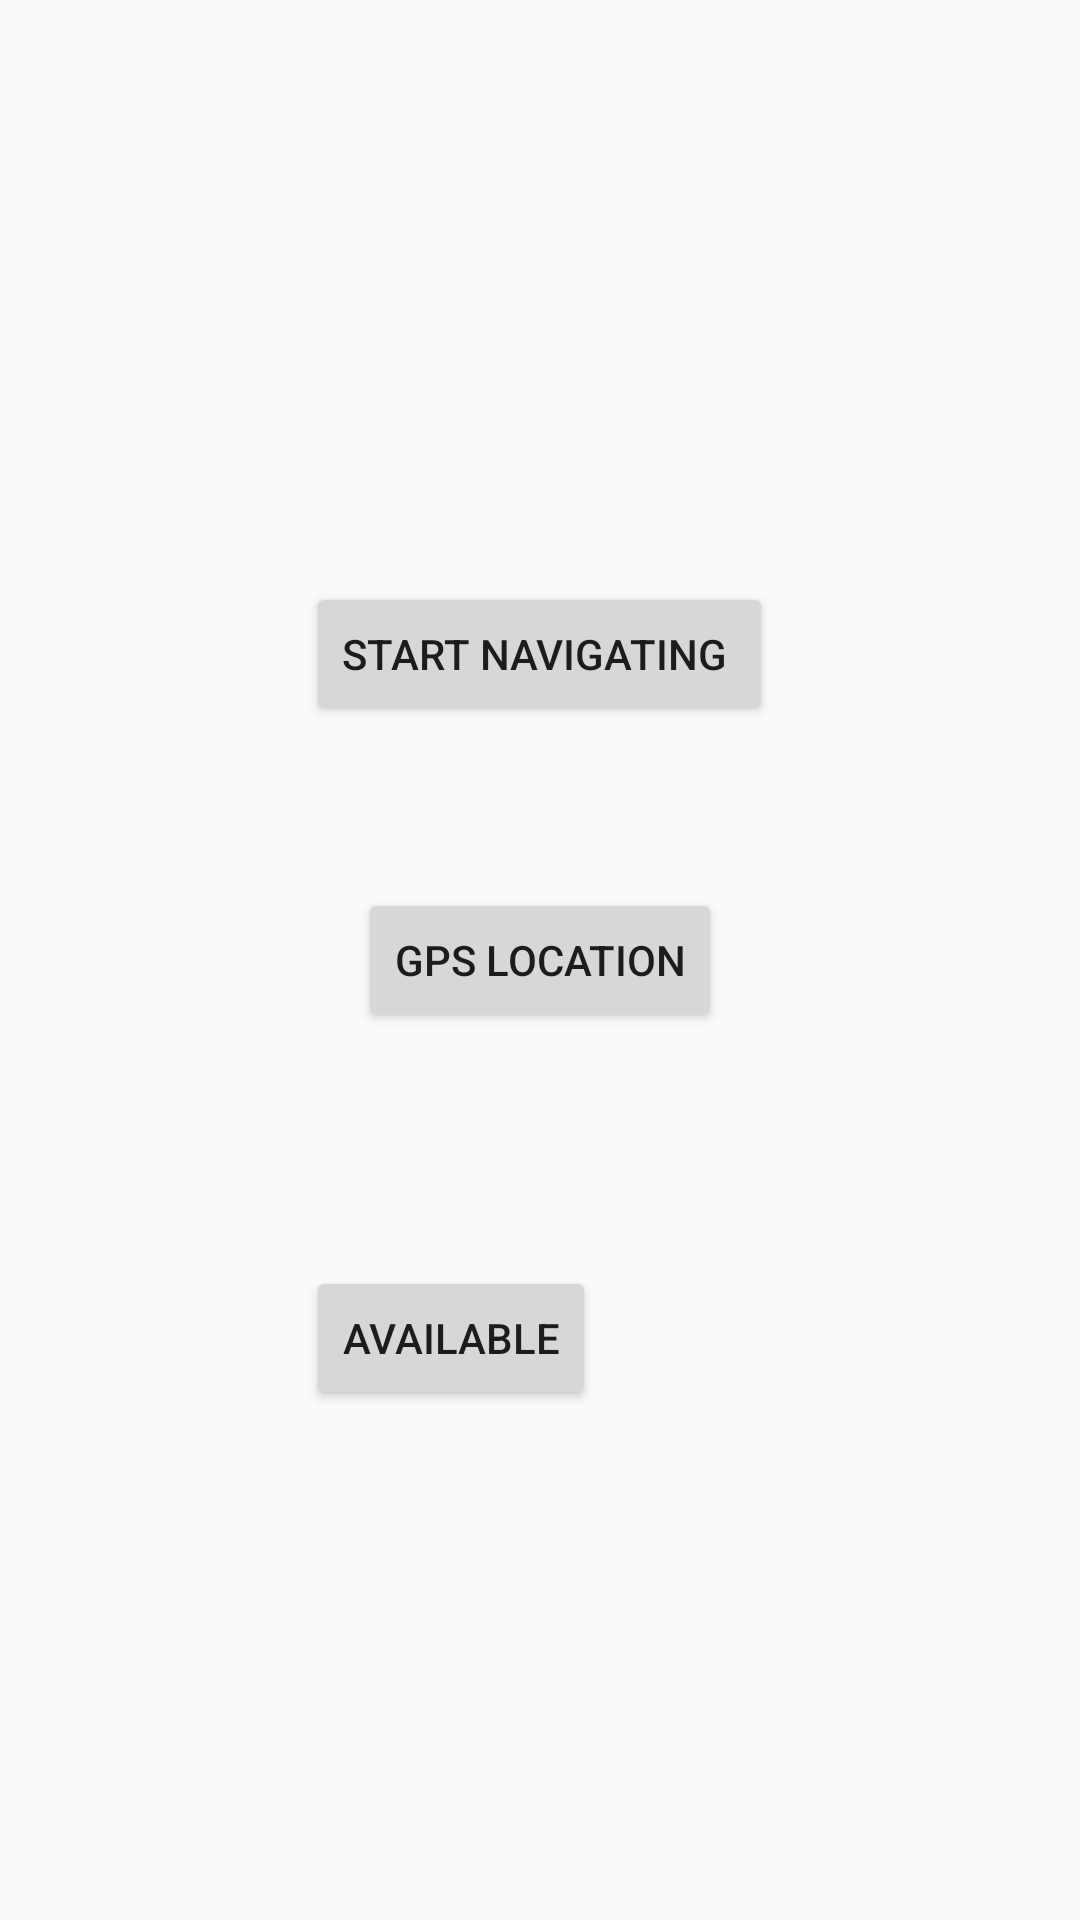

Reconstruct the res/layout file that produces this screen, plus the resources it refers to.
<!-- AndroidManifest.xml: application theme AppTheme -->
<!-- res/layout/main.xml -->
<?xml version="1.0" encoding="utf-8"?>
<RelativeLayout xmlns:android="http://schemas.android.com/apk/res/android"
    android:layout_width="fill_parent"
    android:layout_height="fill_parent"
    android:orientation="vertical" >

    <Button
        android:id="@+id/showlocationofuser"
        android:layout_width="wrap_content"
        android:layout_height="wrap_content"
        android:layout_above="@+id/btnShowLocation"
        android:layout_centerHorizontal="true"
        android:layout_marginBottom="54dp"
        android:text="Start Navigating " />

    <Button
        android:id="@+id/btnShowLocation"
        android:layout_width="wrap_content"
        android:layout_height="wrap_content"
        android:layout_centerHorizontal="true"
        android:layout_centerVertical="true"
        android:text="GPS Location" />

    <Button
        android:id="@+id/available"
        android:layout_width="wrap_content"
        android:layout_height="wrap_content"
        android:layout_alignLeft="@+id/showlocationofuser"
        android:layout_alignStart="@+id/showlocationofuser"
        android:layout_below="@+id/btnShowLocation"
        android:layout_marginTop="78dp"
        android:text="Available" />

</RelativeLayout>
<!-- resources referenced by this layout -->
<resources>
  <style name="AppTheme" parent="Theme.AppCompat.Light.DarkActionBar">
          
          <item name="colorPrimary">#0d475f</item>
          <item name="colorPrimaryDark">@color/colorAccent</item>
          <item name="colorAccent">@color/colorAccent</item>
      </style>
  <color name="colorAccent">#0c96a6</color>
</resources>
